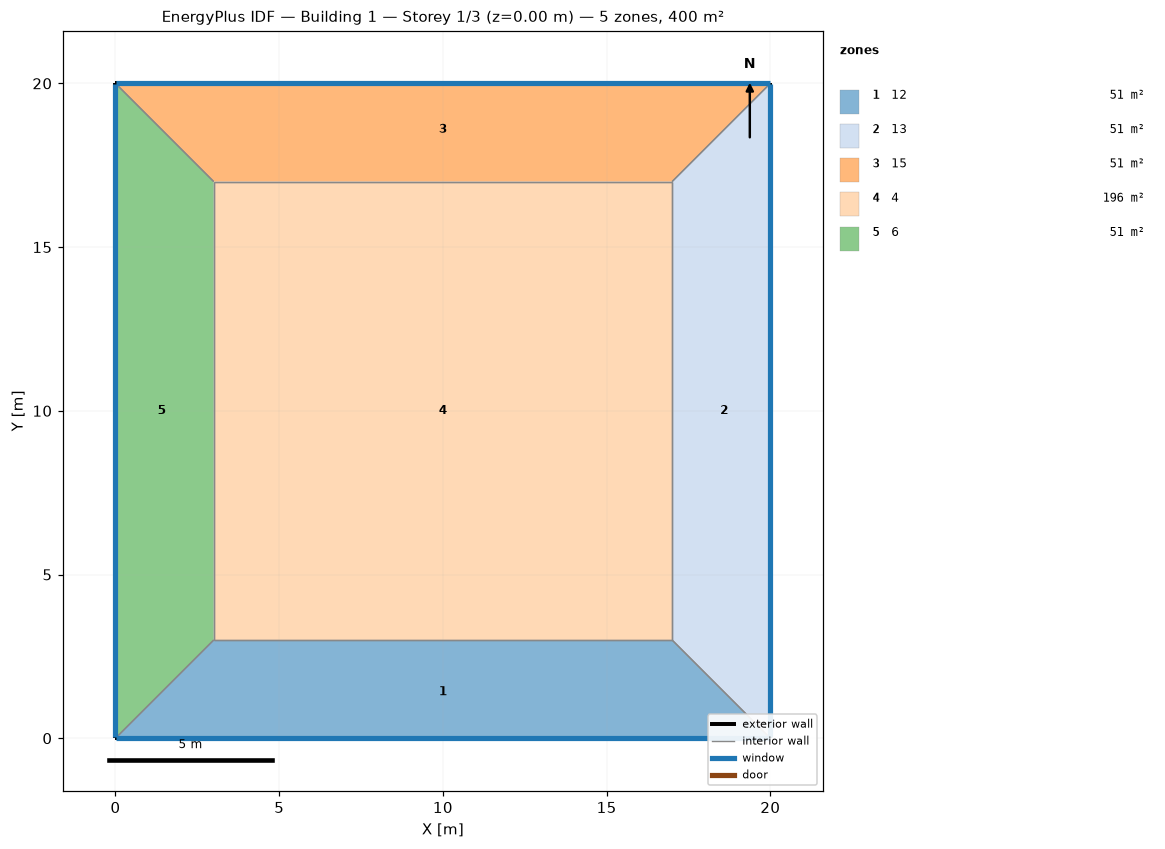
=== STOREY PLAN SPEC (per zone: floor XY polygon, exterior-wall plan segments, windows/doors) ===
zone 1: 12  (51.0 m²)
  floor: (20.00, 0.00) (0.00, 0.00) (3.00, 3.00) (17.00, 3.00)
  exterior wall: (0.00, 0.00) – (20.00, 0.00)  [20.0 m]
    window: (0.03, 0.00) – (19.97, 0.00)  [24.0 m²]
  interior walls: 3
zone 2: 13  (51.0 m²)
  floor: (20.00, 20.00) (20.00, 0.00) (17.00, 3.00) (17.00, 17.00)
  exterior wall: (20.00, 0.00) – (20.00, 20.00)  [20.0 m]
    window: (20.00, 0.03) – (20.00, 19.97)  [24.0 m²]
  interior walls: 3
zone 3: 15  (51.0 m²)
  floor: (0.00, 20.00) (20.00, 20.00) (17.00, 17.00) (3.00, 17.00)
  exterior wall: (20.00, 20.00) – (0.00, 20.00)  [20.0 m]
    window: (19.97, 20.00) – (0.03, 20.00)  [24.0 m²]
  interior walls: 3
zone 4: 4  (196.0 m²)
  floor: (3.00, 3.00) (3.00, 17.00) (17.00, 17.00) (17.00, 3.00)
  interior walls: 4
zone 5: 6  (51.0 m²)
  floor: (0.00, 0.00) (0.00, 20.00) (3.00, 17.00) (3.00, 3.00)
  exterior wall: (0.00, 20.00) – (0.00, 0.00)  [20.0 m]
    window: (0.00, 19.97) – (0.00, 0.03)  [24.0 m²]
  interior walls: 3

=== DERIVED (storey summary) ===
Building: Building 1
Storey: 1 of 3  (floor level z = 0.00 m)
Storey gross floor area: 400.0 m²
Zones on this storey: 5
  - 12: floor 51.0 m²; exterior wall 20.0 m (60.0 m²); 1 window(s) 24.0 m²; WWR 40.0%
  - 13: floor 51.0 m²; exterior wall 20.0 m (60.0 m²); 1 window(s) 24.0 m²; WWR 40.0%
  - 15: floor 51.0 m²; exterior wall 20.0 m (60.0 m²); 1 window(s) 24.0 m²; WWR 40.0%
  - 4: floor 196.0 m²
  - 6: floor 51.0 m²; exterior wall 20.0 m (60.0 m²); 1 window(s) 24.0 m²; WWR 40.0%
Zone adjacency (shared interzone walls):
  - 12 ↔ 13
  - 12 ↔ 4
  - 12 ↔ 6
  - 13 ↔ 15
  - 13 ↔ 4
  - 15 ↔ 4
  - 15 ↔ 6
  - 4 ↔ 6